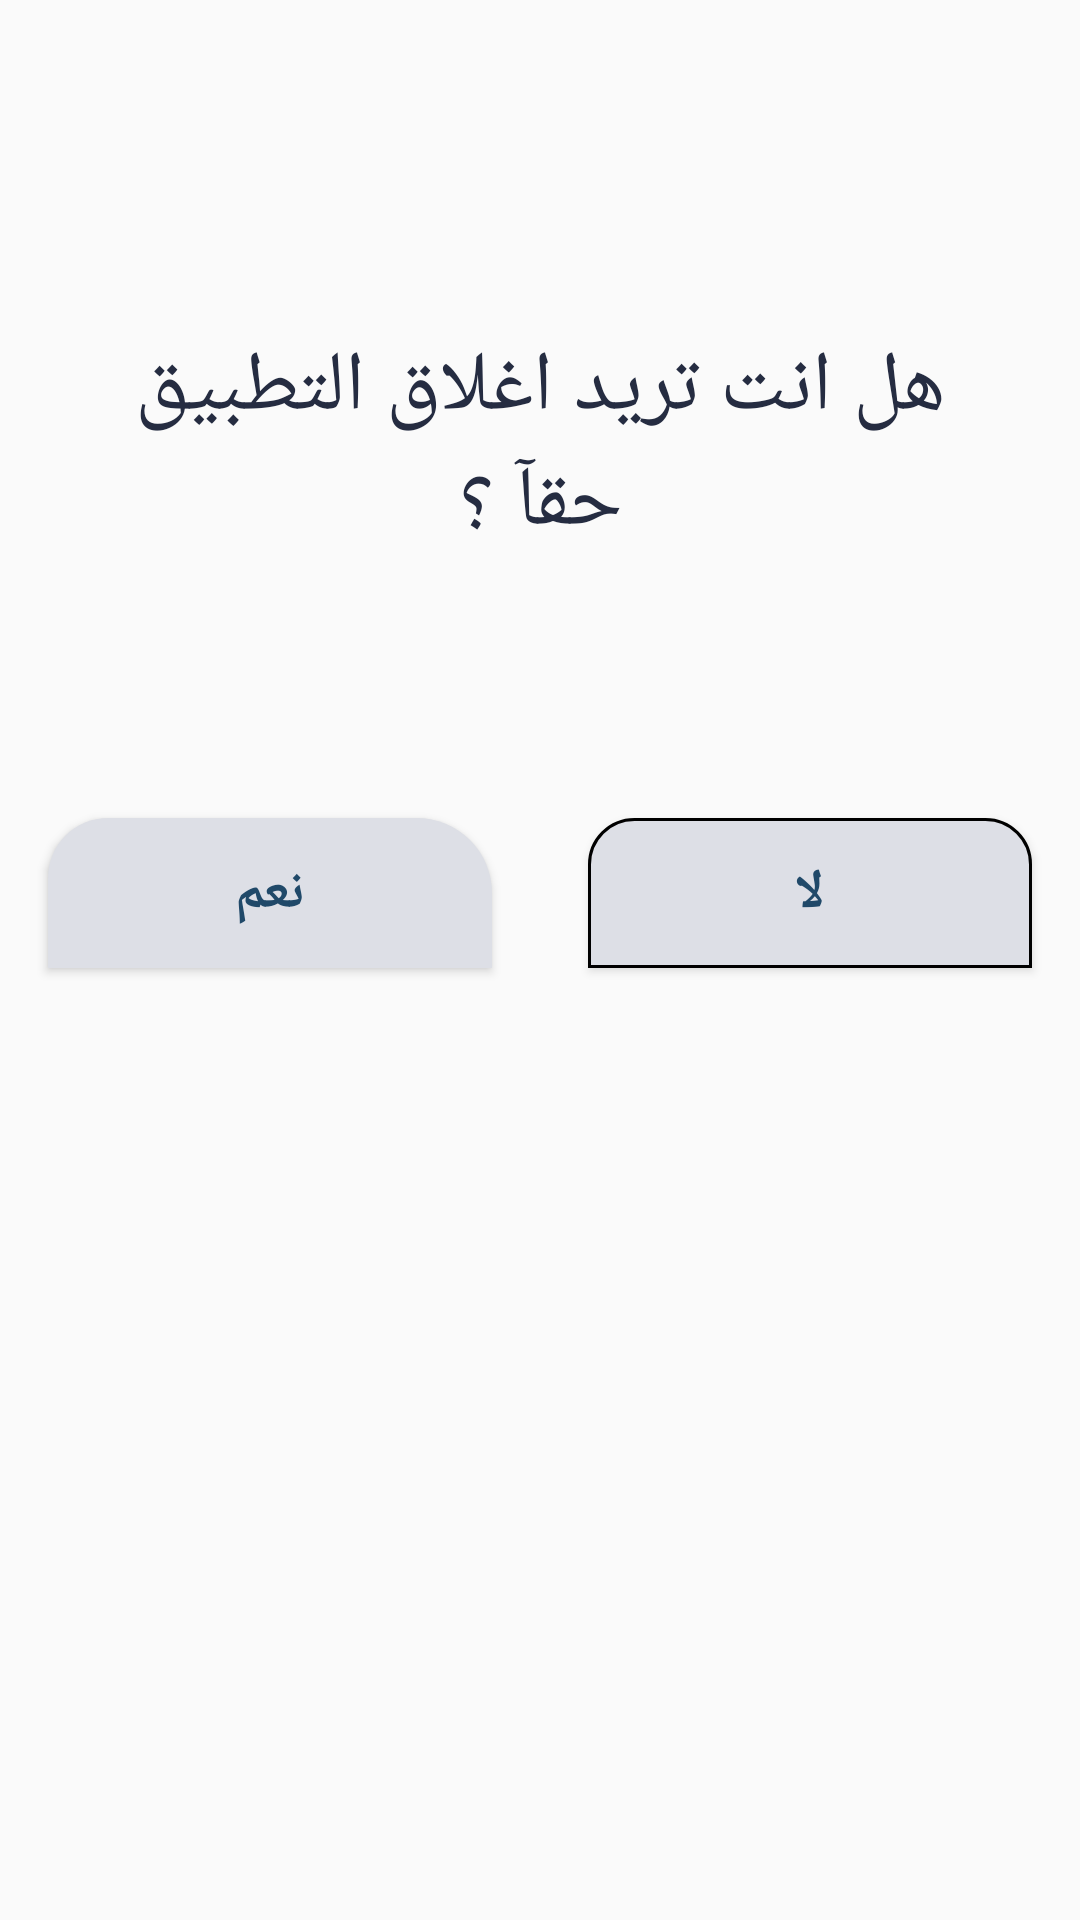

Write the Android layout XML for this screen, with the resource values it uses.
<!-- AndroidManifest.xml: application theme AppTheme -->
<!-- res/layout/fragment_log_out.xml -->
<?xml version="1.0" encoding="utf-8"?>
<LinearLayout
    android:orientation="vertical"
    xmlns:android="http://schemas.android.com/apk/res/android"
    xmlns:tools="http://schemas.android.com/tools"
    android:layout_width="match_parent"
    android:layoutDirection="rtl"
    android:layout_height="match_parent">

    <TextView
        android:layout_width="wrap_content"
        android:layout_height="wrap_content"
        android:layout_marginLeft="16dp"
        android:layout_marginTop="110dp"
        android:layout_marginRight="16dp"
        android:layout_marginBottom="70dp"
        android:fontFamily="@font/font"
        android:gravity="center"
        android:text="@string/surelogout"
        android:textColor="@color/colorWord"
        android:textSize="28dp" />

    <LinearLayout
        android:layout_width="match_parent"
        android:layout_height="wrap_content"
        android:orientation="horizontal"
        android:weightSum="2">

        <Button
            android:layout_width="match_parent"
            android:layout_height="50dp"
            android:layout_margin="16dp"
            android:layout_weight="1"
            android:background="@drawable/et_shape"
            android:text="@string/no"
            android:fontFamily="@font/font"
            android:textColor="#204969"
            android:textSize="18dp"
            android:id="@+id/cancel"
            android:textStyle="bold" />

        <Button
            android:layout_width="match_parent"
            android:layout_height="50dp"
            android:layout_margin="16dp"
            android:layout_weight="1"
            android:background="@drawable/btn_shape_solid"
            android:text="@string/yes"
            android:id="@+id/log_out"
            android:fontFamily="@font/font"
            android:textColor="#204969"
            android:textSize="18dp"
            android:textStyle="bold" />

    </LinearLayout>
</LinearLayout>
<!-- resources referenced by this layout -->
<resources>
  <color name="colorWord">#252c41</color>
  <!-- drawable btn_shape_solid (drawable-v24) -->
  <?xml version="1.0" encoding="utf-8"?>
  <shape xmlns:android="http://schemas.android.com/apk/res/android">
  <solid android:color="#dddfe6"/>
      <corners android:topLeftRadius="20dp"
           android:topRightRadius="25dp"/>
  </shape>
  <!-- drawable et_shape (drawable-v24) -->
  <?xml version="1.0" encoding="utf-8"?>
  <shape xmlns:android="http://schemas.android.com/apk/res/android">
      <solid android:color="#dddfe6"/>
      <corners android:topLeftRadius="15dp"
          android:topRightRadius="15dp"/>
      <stroke android:width="1dp" android:color="#000"/>
  </shape>
  <string name="no">لا</string>
  <string name="surelogout">هل انت تريد اغلاق التطبيق حقآ ؟</string>
  <string name="yes">نعم</string>
  <style name="AppTheme" parent="Theme.AppCompat.Light.NoActionBar">
          
          <item name="colorPrimary">@color/colorPrimary</item>
          <item name="colorPrimaryDark">@color/colorPrimaryDark</item>
          <item name="colorAccent">@color/colorAccent</item>
      </style>
  <color name="colorPrimary">#008577</color>
  <color name="colorPrimaryDark">#00574B</color>
  <color name="colorAccent">#D81B60</color>
</resources>
